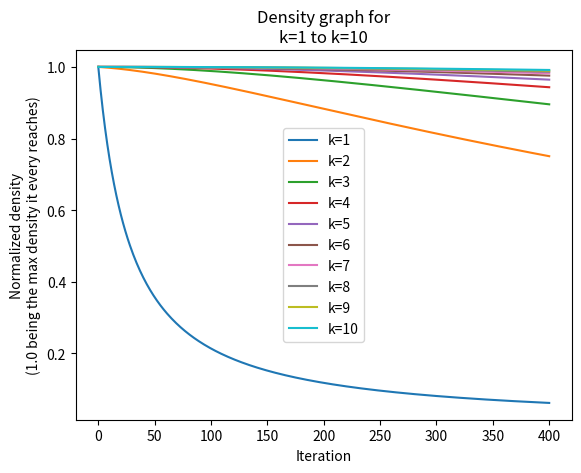

Write Python code to recreate this figure.
import matplotlib.pyplot as plt
import networkx as nx
import numpy as np
import random

def grow_graph(G=nx.Graph(), k=1, n_iter=100):

    # Initialize lists of nodes and edges of G
    G_nodes, G_edges = list(G.nodes), list(G.edges)

    # Initialize and populate dictionary for node renaming
    conversion_dict = {}
    for i in range(len(G_nodes)):
        conversion_dict[G_nodes[i]] = i

    # Initialize and populate graph with renamed nodes
    G_new = nx.Graph()
    G_new.add_nodes_from(range(len(G_nodes)))
    for e in G_edges:
        G_new.add_edges_from([(conversion_dict[e[0]], conversion_dict[e[1]])])

    # Extend number of nodes in new graph (if needed)
    if len(G_nodes) < k:
        G_new.add_nodes_from(range(len(G_nodes), len(G_nodes)+(k-len(G_nodes))))

    # Initialize density list
    densities = [nx.density(G_new)]

    # Iterate, adding one new node each iteration that connects to k existing nodes
    for _ in range(n_iter):
        node_id = len(list(G_new.nodes))
        nodes_to_connect_to = random.sample(range(len(list(G_new.nodes))), k)
        G_new.add_nodes_from([node_id])
        for node in nodes_to_connect_to:
            G_new.add_edges_from([(node_id, node)])
        densities.append(nx.density(G_new))

    return G_new, densities

def plot_densities(G=nx.Graph(), k_min=1, k_max=10, n_iter=400):
    for k in range(k_min, k_max+1):
        G, densities = grow_graph(G, k=k, n_iter=n_iter)
        densities = np.array(densities)
        density_max = np.max(densities)
        plt.plot(range(len(densities)), densities/density_max, label="k="+str(k))
    plt.title("Density graph for\nk=" + str(k_min) + " to k=" + str(k_max))
    plt.xlabel("Iteration")
    plt.ylabel("Normalized density\n(1.0 being the max density it every reaches)")
    plt.legend()
    plt.show()

plot_densities(G=nx.circular_ladder_graph(20))
